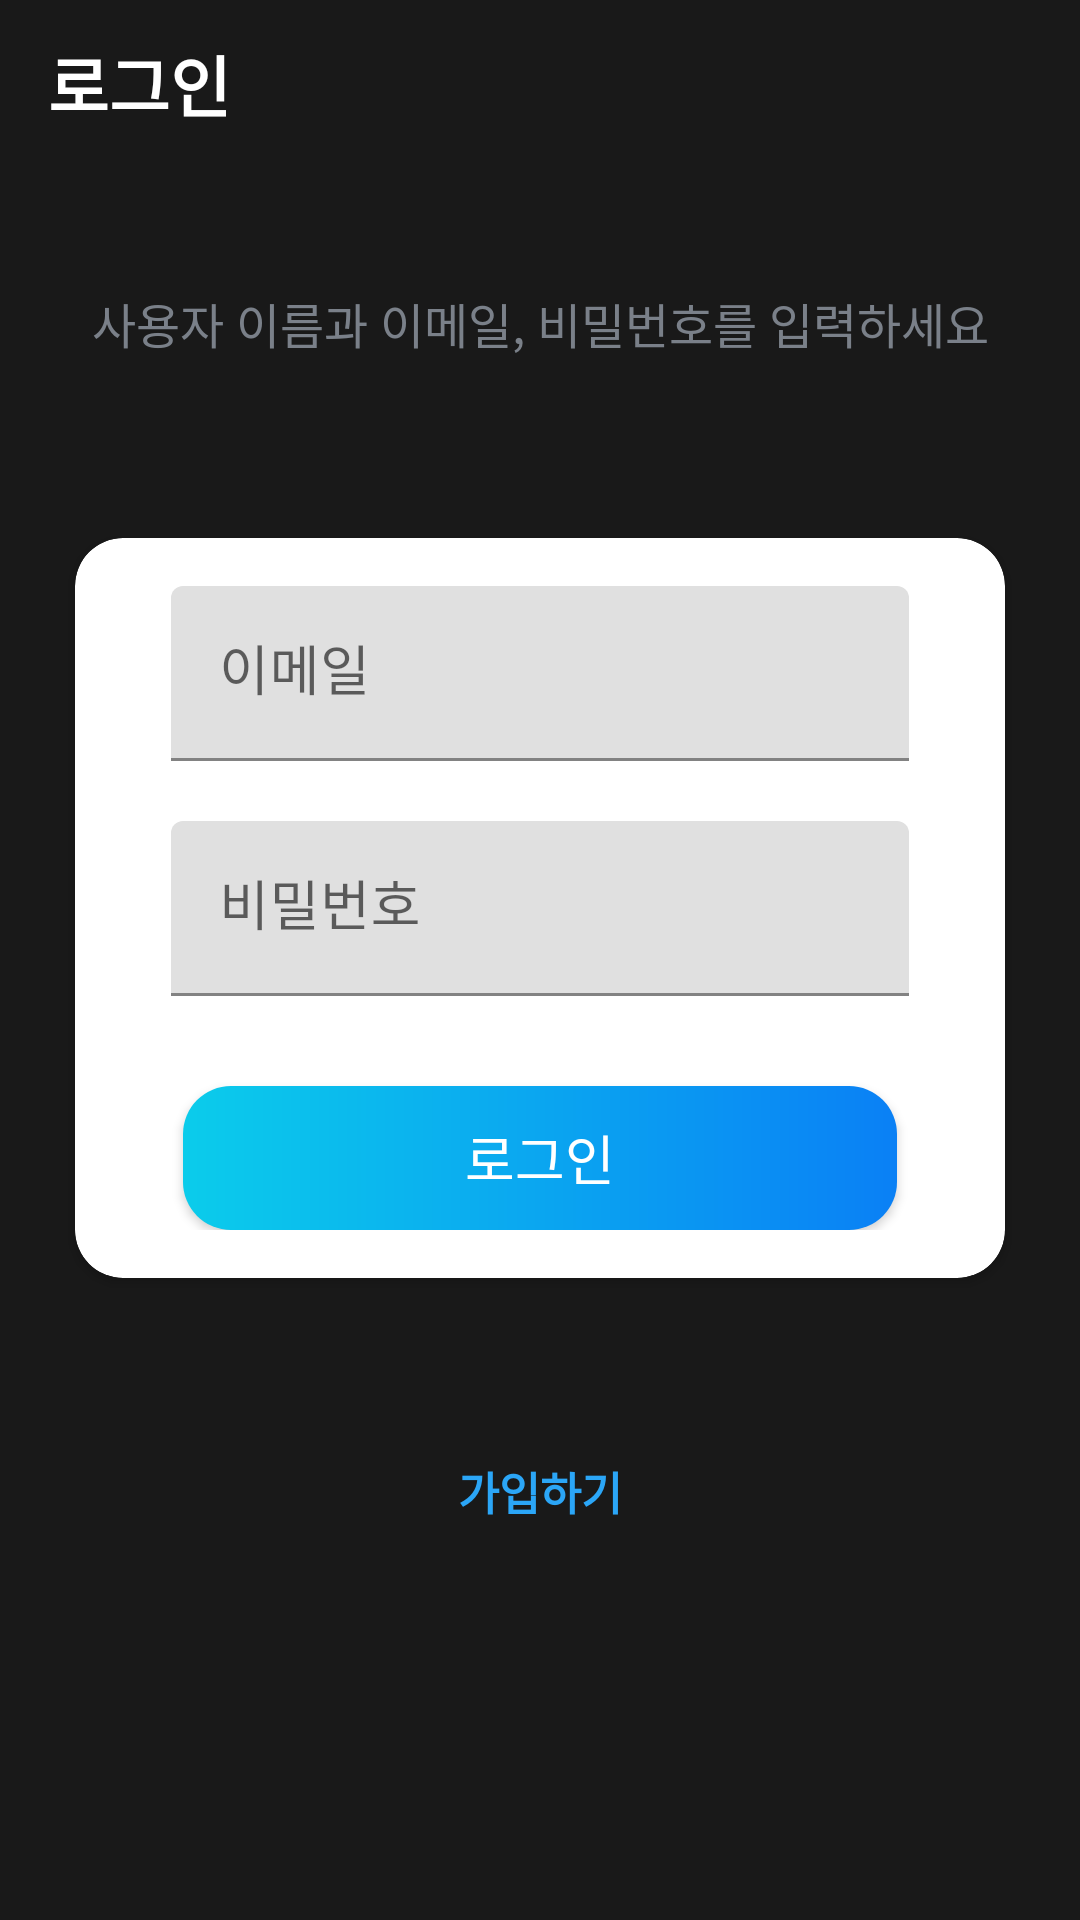

The Android layout XML behind this screen, and the referenced resources:
<!-- AndroidManifest.xml: activity theme AppTheme.NoActionBar -->
<!-- res/layout/activity_sign_in.xml -->
<?xml version="1.0" encoding="utf-8"?>
<layout xmlns:android="http://schemas.android.com/apk/res/android"
    xmlns:app="http://schemas.android.com/apk/res-auto"
    xmlns:tools="http://schemas.android.com/tools">

    <data>

    </data>

    <LinearLayout
        android:layout_width="match_parent"
        android:layout_height="match_parent"
        android:background="@color/default_background"
        android:orientation="vertical"
        tools:context=".ui.login.SignInActivity">

        <androidx.appcompat.widget.Toolbar
            android:id="@+id/toolbar_sign_in"
            android:layout_width="match_parent"
            android:elevation="@dimen/toolbar_elevation"
            android:layout_height="?attr/actionBarSize">

            <TextView
                android:id="@+id/tv_sign_in_title"
                android:layout_width="match_parent"
                android:layout_height="match_parent"
                android:gravity="center_vertical"
                android:text="@string/sign_in"
                style="@style/CustomToolbarTitle"
                android:textColor="@color/white" />

        </androidx.appcompat.widget.Toolbar>

        <LinearLayout
            android:layout_width="match_parent"
            android:layout_height="match_parent"
            android:layout_gravity="center"
            android:layout_marginTop="@dimen/authentication_screen_content_marginTop"
            android:orientation="vertical">

            <TextView
                android:layout_width="match_parent"
                android:layout_height="wrap_content"
                android:gravity="center"
                android:text="@string/sign_in_description_text"
                android:textColor="@color/secondary_text_color"
                android:textSize="@dimen/authentication_description_text_size" />

            <androidx.cardview.widget.CardView
                android:layout_width="match_parent"
                android:layout_height="wrap_content"
                android:layout_marginStart="@dimen/authentication_screen_marginStartEnd"
                android:layout_marginTop="@dimen/authentication_screen_marginTop"
                android:layout_marginEnd="@dimen/authentication_screen_marginStartEnd"
                android:elevation="@dimen/card_view_elevation"
                app:cardCornerRadius="@dimen/card_view_corner_radius">

                <LinearLayout
                    android:layout_width="match_parent"
                    android:layout_height="wrap_content"
                    android:orientation="vertical"
                    android:padding="@dimen/card_view_layout_content_padding">

                    <com.google.android.material.textfield.TextInputLayout
                        android:layout_width="match_parent"
                        android:layout_height="wrap_content"
                        android:layout_marginStart="@dimen/authentication_screen_til_marginStartEnd"
                        android:layout_marginEnd="@dimen/authentication_screen_til_marginStartEnd">

                        <androidx.appcompat.widget.AppCompatEditText
                            android:id="@+id/et_sign_in_email"
                            android:layout_width="match_parent"
                            android:layout_height="wrap_content"
                            android:hint="@string/email"
                            android:inputType="textEmailAddress"
                            android:textSize="@dimen/et_text_size" />
                    </com.google.android.material.textfield.TextInputLayout>

                    <com.google.android.material.textfield.TextInputLayout
                        android:layout_width="match_parent"
                        android:layout_height="wrap_content"
                        android:layout_marginStart="@dimen/authentication_screen_til_marginStartEnd"
                        android:layout_marginTop="@dimen/authentication_screen_til_marginTop"
                        android:layout_marginEnd="@dimen/authentication_screen_til_marginStartEnd">

                        <androidx.appcompat.widget.AppCompatEditText
                            android:id="@+id/et_sign_in_password"
                            android:layout_width="match_parent"
                            android:layout_height="wrap_content"
                            android:hint="@string/password"
                            android:inputType="textPassword"
                            android:textSize="@dimen/et_text_size" />
                    </com.google.android.material.textfield.TextInputLayout>

                    <Button
                        android:id="@+id/btn_sign_in"
                        android:layout_width="match_parent"
                        android:layout_height="wrap_content"
                        android:layout_gravity="center"
                        android:layout_marginStart="@dimen/btn_marginStartEnd"
                        android:layout_marginTop="@dimen/sign_up_screen_btn_marginTop"
                        android:layout_marginEnd="@dimen/btn_marginStartEnd"
                        android:background="@drawable/bg_btn_round_blue"
                        android:foreground="?attr/selectableItemBackground"
                        android:gravity="center"
                        android:paddingTop="@dimen/btn_paddingTopBottom"
                        android:paddingBottom="@dimen/btn_paddingTopBottom"
                        android:text="@string/sign_in"
                        android:textColor="@android:color/white"
                        android:textSize="@dimen/btn_text_size" />

                    <Button
                        android:visibility="gone"
                        android:id="@+id/btn_sign_in_kakao"
                        android:layout_width="match_parent"
                        android:layout_height="wrap_content"
                        android:layout_gravity="center"
                        android:layout_marginStart="@dimen/btn_marginStartEnd"
                        android:layout_marginTop="@dimen/sign_up_screen_btn_marginTop"
                        android:layout_marginEnd="@dimen/btn_marginStartEnd"
                        android:background="@drawable/bg_btn_round_blue"
                        android:foreground="?attr/selectableItemBackground"
                        android:gravity="center"
                        android:paddingTop="@dimen/btn_paddingTopBottom"
                        android:paddingBottom="@dimen/btn_paddingTopBottom"
                        android:text="카카오 로그인"
                        android:textColor="@android:color/white"
                        android:textSize="@dimen/btn_text_size" />

                </LinearLayout>
            </androidx.cardview.widget.CardView>
            <TextView
                android:id="@+id/btn_sign_up"
                android:layout_width="wrap_content"
                android:layout_height="wrap_content"
                android:gravity="center"
                android:text="@string/sign_up"
                android:textSize="15sp"
                android:textStyle="bold"
                android:textColor="@color/united_nations_blue"
                android:layout_gravity="center"
                android:layout_marginTop="60dp"/>
        </LinearLayout>
    </LinearLayout>
</layout>
<!-- resources referenced by this layout -->
<resources>
  <color name="default_background">#191919</color>
  <color name="secondary_text_color">#7A8089</color>
  <color name="united_nations_blue">#2BA6F7</color>
  <color name="white">#FFFFFFFF</color>
  <dimen name="authentication_description_text_size">16sp</dimen>
  <dimen name="authentication_screen_content_marginTop">40dp</dimen>
  <dimen name="authentication_screen_marginStartEnd">25dp</dimen>
  <dimen name="authentication_screen_marginTop">60dp</dimen>
  <dimen name="authentication_screen_til_marginStartEnd">16dp</dimen>
  <dimen name="authentication_screen_til_marginTop">20dp</dimen>
  <dimen name="btn_marginStartEnd">20dp</dimen>
  <dimen name="btn_paddingTopBottom">8dp</dimen>
  <dimen name="btn_text_size">18sp</dimen>
  <dimen name="card_view_corner_radius">16dp</dimen>
  <dimen name="card_view_elevation">10dp</dimen>
  <dimen name="card_view_layout_content_padding">16dp</dimen>
  <dimen name="et_text_size">18sp</dimen>
  <dimen name="sign_up_screen_btn_marginTop">30dp</dimen>
  <dimen name="toolbar_elevation">0dp</dimen>
  <!-- drawable bg_btn_round_blue (drawable) -->
  <?xml version="1.0" encoding="utf-8"?>
  <shape xmlns:android="http://schemas.android.com/apk/res/android"
      android:shape="rectangle">
  
      <gradient
          android:angle="360"
          android:endColor="#0A80F5"
          android:startColor="#0BCCEB"
          android:type="linear" />
  
      <corners android:radius="16dp" />
  </shape>
  <string name="email">이메일</string>
  <string name="password">비밀번호</string>
  <string name="sign_in">로그인</string>
  <string name="sign_in_description_text">사용자 이름과 이메일, 비밀번호를 입력하세요</string>
  <string name="sign_up">가입하기</string>
  <style name="CustomToolbarTitle" parent="TextAppearance.Widget.AppCompat.Toolbar.Title">
          <item name="android:textStyle">bold</item>
          <item name="android:textSize">22sp</item>
      </style>
  <style name="AppTheme.NoActionBar">
          <item name="windowActionBar">false</item>
          <item name="windowNoTitle">true</item>
          <item name="android:statusBarColor">@color/default_background</item>
          <item name="android:navigationBarColor">@color/default_background</item>
      </style>
</resources>
